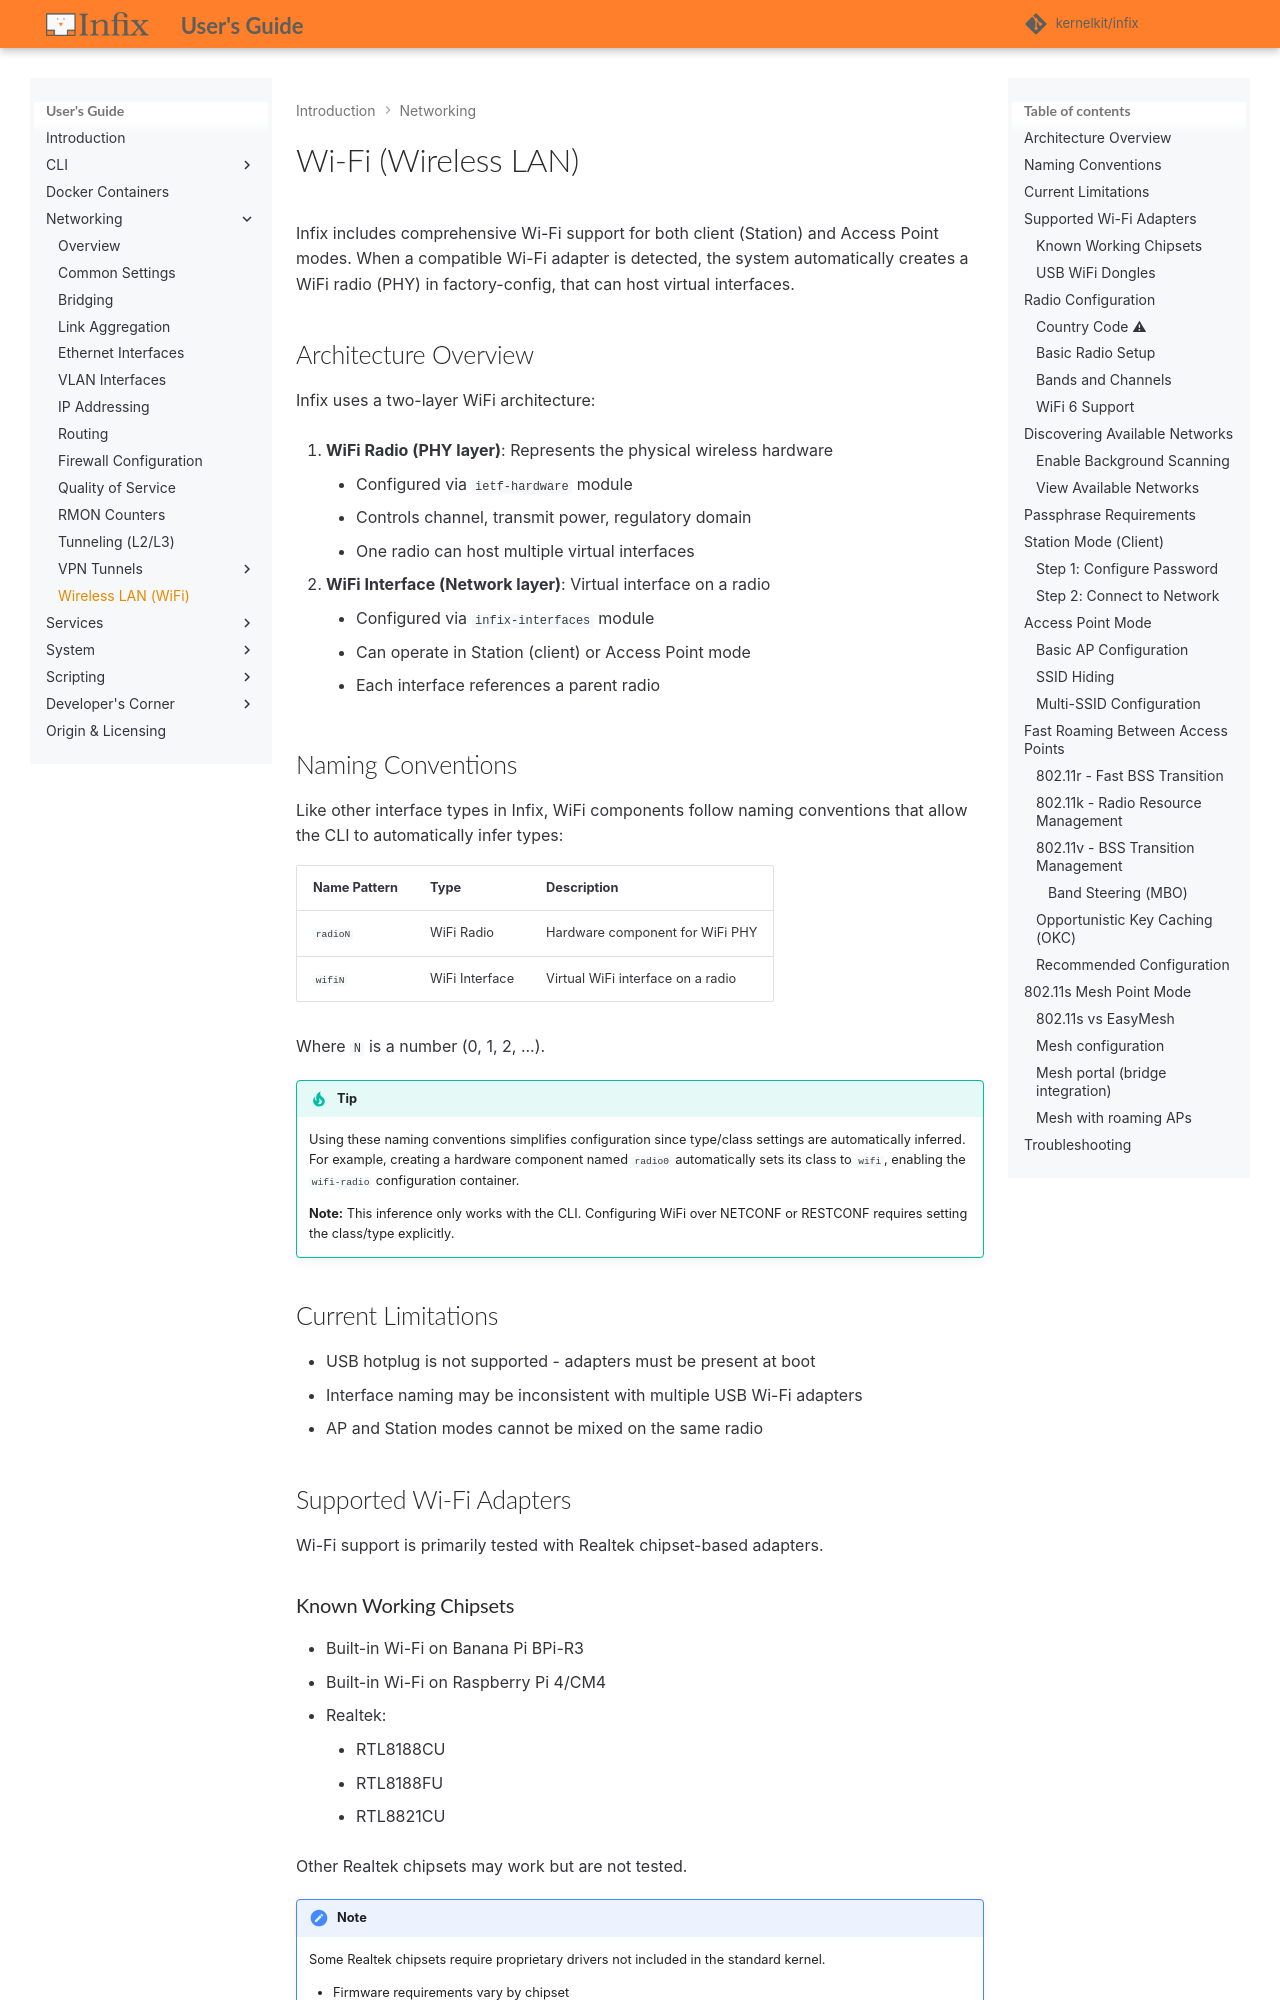

repository: kernelkit/infix · page: 26.08/wifi/index.html · generator: mkdocs

# Wi-Fi (Wireless LAN)

Infix supports Wi-Fi as a client (Station), as an Access Point, as an
802.11s mesh point, and as a 4-address (WDS) link for wireless bridges
and repeaters.  When a compatible Wi-Fi adapter is detected, the system
automatically creates a Wi-Fi radio (PHY) in factory-config, that can
host virtual interfaces.

## Architecture Overview

Infix uses a two-layer Wi-Fi architecture:

1. **Wi-Fi Radio (PHY layer)**: Represents the physical wireless hardware
     - Configured via `ietf-hardware` module
     - Controls channel, transmit power, regulatory domain
     - One radio can host multiple virtual interfaces

2. **Wi-Fi Interface (Network layer)**: Virtual interface on a radio
     - Configured via `infix-interfaces` module
     - Operates in Station (client), Access Point, Mesh Point or WDS link mode
     - Each interface references a parent radio

## Naming Conventions

Like other interface types in Infix, Wi-Fi components follow naming conventions
that allow the CLI to automatically infer types:

| **Name Pattern** | **Type**        | **Description**                          |
|------------------|-----------------|------------------------------------------|
| `radioN`         | Wi-Fi Radio     | Hardware component for Wi-Fi PHY         |
| `wifiN`          | Wi-Fi Interface | Virtual Wi-Fi interface on a radio       |

Where `N` is a number (0, 1, 2, ...).

> [!TIP]
> Using these naming conventions simplifies configuration since type/class
> settings are automatically inferred.  For example, creating a hardware
> component named `radio0` automatically sets its class to `wifi`, enabling
> the `wifi-radio` configuration container.
>
> **Note:** This inference only works with the CLI.  Configuring Wi-Fi over
> NETCONF or RESTCONF requires setting the class/type explicitly.

## Current Limitations

- USB hotplug is not supported - adapters must be present at boot
- Interface naming may be inconsistent with multiple USB Wi-Fi adapters
- A station and access points on the same radio must share a channel: the
  station follows its access point, so pin the radio to that channel on
  both ends.  See [WDS Backhaul and Repeaters](#wds-backhaul-and-repeaters)

## Supported Wi-Fi Adapters

The Wi-Fi regression tests run on the built-in radios of the Banana Pi
BPI-R3.  The other chipsets below have been verified by hand.

### Known Working Chipsets

- Built-in Wi-Fi on Banana Pi BPi-R3
- Built-in Wi-Fi on Raspberry Pi 4/CM4
- Qualcomm WCN6855 PCIe cards, e.g., the QCNFA765: 2.4, 5 and 6 GHz,
  802.11ax, tested on the Banana Pi BPI-R64
- Realtek:
    - RTL8188CU
    - RTL8188FU
    - RTL8821CU

Other Realtek chipsets may work but are not tested.

> [!NOTE]
> Some Realtek chipsets require proprietary drivers not included in the
> standard kernel.
>
> - Firmware requirements vary by chipset
> - Check kernel logs if your adapter is not detected

### USB Wi-Fi Dongles

USB Wi-Fi dongles may be slow to initialize at boot due to firmware
loading. If your USB dongle is not detected reliably, configure a
`probe-timeout` on the radio to wait for the PHY:

<pre class="cli"><code>admin@example:/> <b>configure</b>
admin@example:/config/> <b>edit hardware component radio0 wifi-radio</b>
admin@example:/config/hardware/component/radio0/wifi-radio/> <b>set probe-timeout 30</b>
admin@example:/config/hardware/component/radio0/wifi-radio/> <b>leave</b>
</code></pre>

This waits up to 30 seconds for the radio PHY to appear before creating
Wi-Fi interfaces. If the PHY is not detected within the timeout, a dummy
interface is created as a placeholder, allowing IP configuration to proceed.
Reboot when the radio becomes available.

## Radio Configuration

Before configuring Wi-Fi interfaces, you must first configure the Wi-Fi radio.
Radios are automatically discovered and named `radio0`, `radio1`, etc.

### Country Code ⚠

The country code is one setting for all radios in the system, since the
regulatory domain is one setting in the kernel.  It defaults to "00", the
world domain: no 6 GHz, listen-only on 5 GHz, and no access point or mesh
point can be configured.  Some systems ship with a factory default
(typically "DE" for the BPi-R3).

<pre class="cli"><code>admin@example:/> <b>configure</b>
admin@example:/config/> <b>set hardware wifi country-code DE</b>
admin@example:/config/> <b>leave</b>
</code></pre>

> [!IMPORTANT] Legal notice!
> The country code is **legally required** and determines which Wi-Fi
> channels and power levels are permitted in your location. Using an
> incorrect country code may violate local wireless regulations.

**Common country codes, see [ISO 3166-1 alpha-2][1] for the complete list**:

- Europe:
    - DE: Germany
    - SE: Sweden
    - GB: UK
    - FR: France
    - ES: Spain
- Americas:
    - US: United States
    - CA: Canada
    - BR: Brazil
- Asia-Pacific:
	- JP: Japan
	- AU: Australia
	- CN: China
